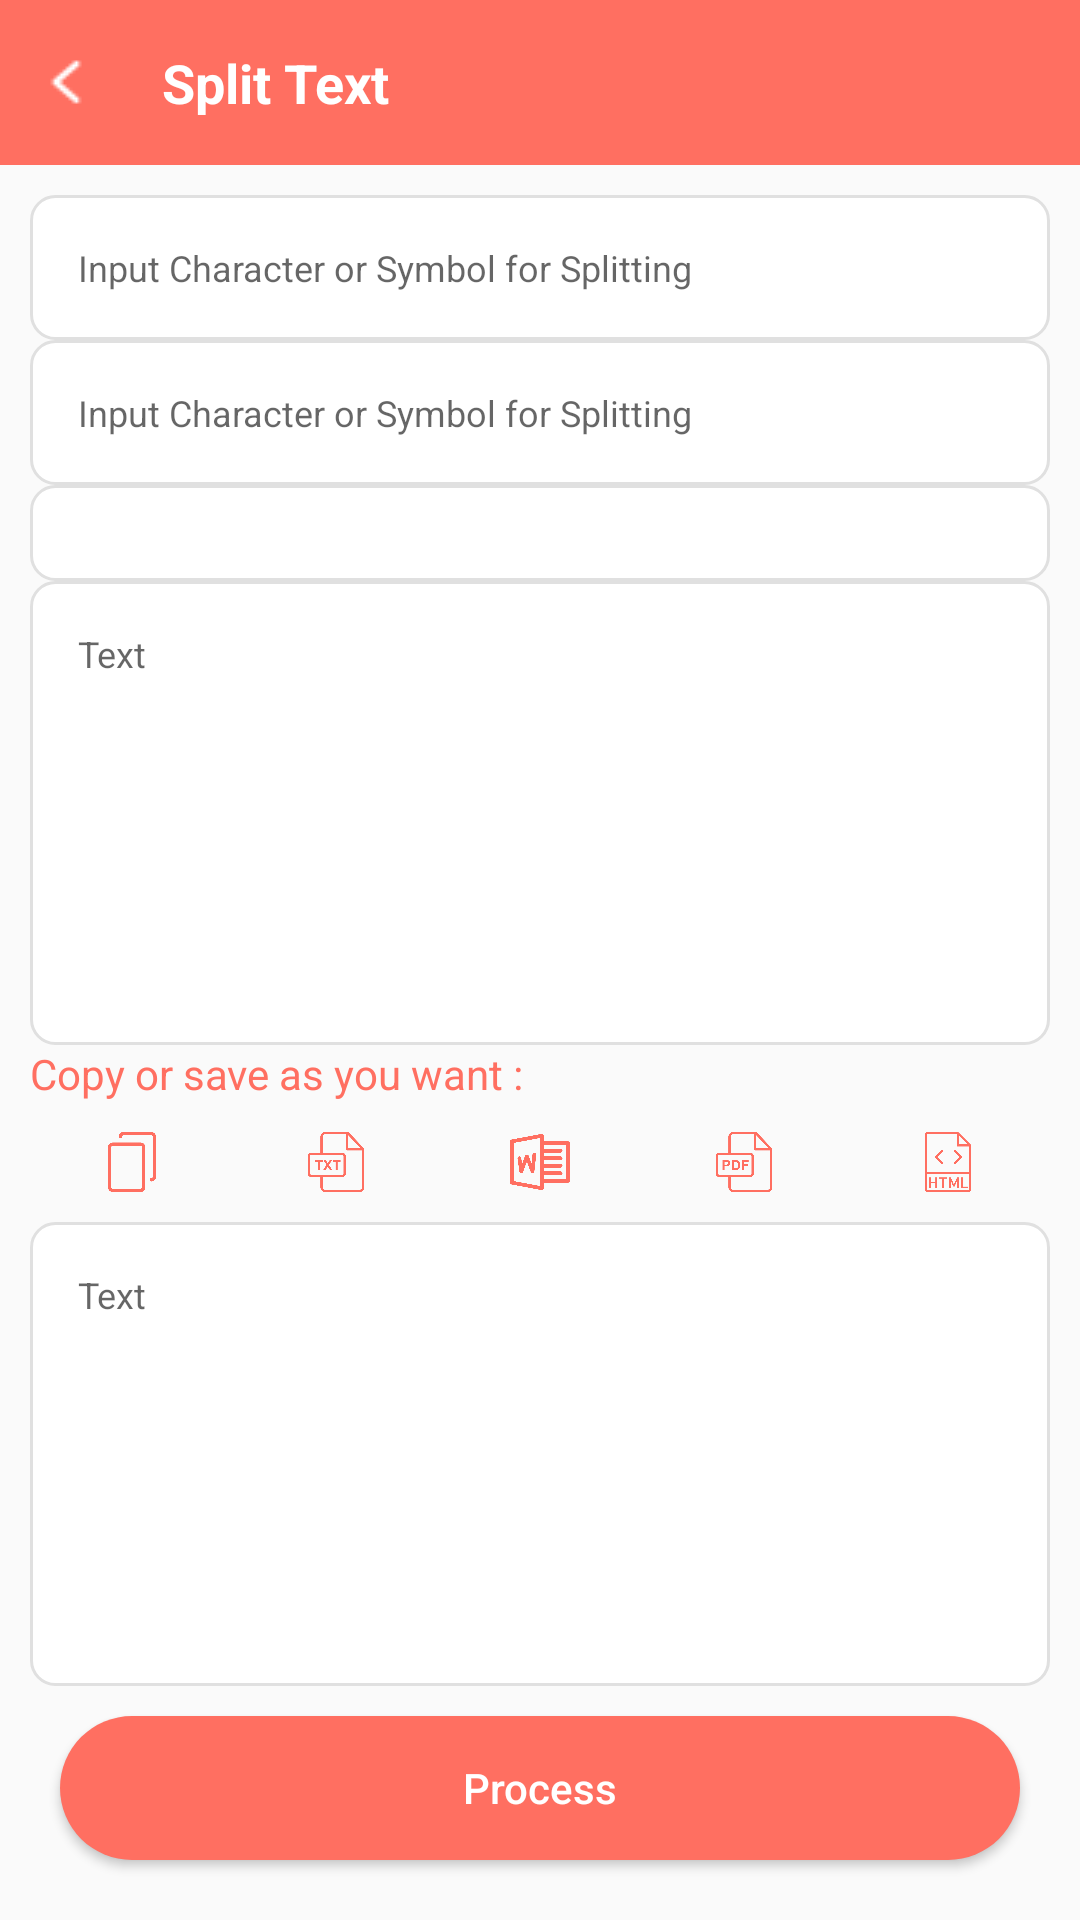

Android layout source for this screen:
<!-- AndroidManifest.xml: application theme Theme.PhraseFlow -->
<!-- res/layout/fragment_tool_text.xml -->
<?xml version="1.0" encoding="utf-8"?>
<FrameLayout xmlns:android="http://schemas.android.com/apk/res/android"
xmlns:app="http://schemas.android.com/apk/res-auto"
xmlns:tools="http://schemas.android.com/tools"
android:layout_width="match_parent"
android:layout_height="match_parent"
tools:context=".fragments.ToolTextFragment">

<LinearLayout
    android:layout_width="match_parent"
    android:layout_height="match_parent"
    android:orientation="vertical">

    <LinearLayout
        android:layout_width="match_parent"
        android:layout_height="wrap_content"
        android:background="@color/c6"
        android:gravity="center_vertical"
        android:orientation="horizontal">

        <ImageView
            android:id="@+id/imageView11"
            android:layout_width="wrap_content"
            android:layout_height="wrap_content"
            android:layout_margin="10dp"
            android:rotation="180"
            android:src="@drawable/next" />

        <TextView
            android:id="@+id/textView4"
            android:layout_width="wrap_content"
            android:layout_height="35dp"
            android:layout_margin="10dp"
            android:layout_weight="1"
            android:gravity="center_vertical"
            android:text="Split Text"
            android:textColor="@color/white"
            android:textSize="18dp"
            android:textStyle="bold" />

    </LinearLayout>

    <LinearLayout
        android:layout_width="match_parent"
        android:layout_height="match_parent"
        android:orientation="vertical"
        android:padding="10dp">

        <EditText
            android:id="@+id/editTextText6"
            android:layout_width="match_parent"
            android:layout_height="wrap_content"
            android:background="@drawable/bg_plan_selector"
            android:ems="10"
            android:gravity="start"
            android:hint="Input Character or Symbol for Splitting"
            android:inputType="text|textMultiLine"
            android:textSize="12dp" />

        <EditText
            android:id="@+id/editTextText8"
            android:layout_width="match_parent"
            android:layout_height="wrap_content"
            android:background="@drawable/bg_plan_selector"
            android:ems="10"
            android:gravity="start"
            android:hint="Input Character or Symbol for Splitting"
            android:inputType="text|textMultiLine"
            android:textSize="12dp" />

        <Spinner
            android:id="@+id/spinner3"
            android:layout_width="match_parent"
            android:layout_height="wrap_content"
            android:background="@drawable/bg_plan_selector" />

        <EditText
            android:id="@+id/editTextText7"
            android:layout_width="match_parent"
            android:layout_height="match_parent"
            android:layout_weight="1"
            android:background="@drawable/bg_plan_selector"
            android:ems="10"
            android:gravity="start"
            android:hint="Text"
            android:inputType="text|textMultiLine"
            android:textSize="12dp" />

        <LinearLayout
            android:id="@+id/linearLayoutSaveRuselt"
            android:layout_width="match_parent"
            android:layout_height="wrap_content"
            android:orientation="vertical">

            <TextView
                android:id="@+id/textView12"
                android:layout_width="match_parent"
                android:layout_height="wrap_content"
                android:text="Copy or save as you want : "
                android:textColor="@color/c6" />

            <LinearLayout
                android:layout_width="match_parent"
                android:layout_height="wrap_content"
                android:orientation="horizontal">

                <ImageView
                    android:id="@+id/imageView1"
                    android:layout_width="20dp"
                    android:layout_height="20dp"
                    android:layout_margin="10dp"
                    android:layout_weight="1"
                    android:background="?android:attr/selectableItemBackground"
                    android:src="@drawable/copy" />

                <ImageView
                    android:id="@+id/imageView2"
                    android:layout_width="20dp"
                    android:layout_height="20dp"
                    android:layout_margin="10dp"
                    android:layout_weight="1"
                    android:background="?android:attr/selectableItemBackground"
                    android:src="@drawable/txt" />

                <ImageView
                    android:id="@+id/imageView3"
                    android:layout_width="20dp"
                    android:layout_height="20dp"
                    android:layout_margin="10dp"
                    android:layout_weight="1"
                    android:background="?android:attr/selectableItemBackground"
                    android:src="@drawable/word" />

                <ImageView
                    android:id="@+id/imageView4"
                    android:layout_width="20dp"
                    android:layout_height="20dp"
                    android:layout_margin="10dp"
                    android:layout_weight="1"
                    android:background="?android:attr/selectableItemBackground"
                    android:src="@drawable/pdf" />

                <ImageView
                    android:id="@+id/imageView5"
                    android:layout_width="20dp"
                    android:layout_height="20dp"
                    android:layout_margin="10dp"
                    android:layout_weight="1"
                    android:src="@drawable/html" />

            </LinearLayout>
        </LinearLayout>

        <EditText
            android:id="@+id/editTextText5"
            android:layout_width="match_parent"
            android:layout_height="match_parent"
            android:layout_weight="1"
            android:background="@drawable/bg_plan_selector"
            android:ems="10"
            android:gravity="start"
            android:hint="Text"
            android:inputType="text|textMultiLine"
            android:textSize="12dp" />

        <Button
            android:id="@+id/button4"
            android:layout_width="match_parent"
            android:layout_height="wrap_content"
            android:layout_margin="10dp"
            android:background="@drawable/bg_button_upgrade"
            android:padding="10dp"
            android:text="Process"
            android:textAllCaps="false"
            android:textColor="@color/white" />


    </LinearLayout>

</LinearLayout>
</FrameLayout>
<!-- resources referenced by this layout -->
<resources>
  <color name="c6">#FF6F61</color>
  <color name="white">#FFFFFFFF</color>
  <!-- drawable bg_button_upgrade (drawable) -->
  <?xml version="1.0" encoding="utf-8"?>
  <shape xmlns:android="http://schemas.android.com/apk/res/android">
  
      <solid android:color="@color/c6" />
      <corners android:radius="25dp" />
  
  
  
  </shape>
  <!-- drawable bg_plan_selector (drawable) -->
  <?xml version="1.0" encoding="utf-8"?>
  <selector xmlns:android="http://schemas.android.com/apk/res/android">
  
  
      <item android:drawable="@drawable/bg_plan_selected" android:state_selected="true"/>
  
      <item android:drawable="@drawable/bg_plan_unselected" android:state_selected="false"/>
  
  </selector>
  <!-- drawable copy: png bitmap (drawable, 7243 bytes) -->
  <!-- drawable html: png bitmap (drawable, 8718 bytes) -->
  <!-- drawable next: png bitmap (drawable, 309 bytes) -->
  <!-- drawable pdf: png bitmap (drawable, 12050 bytes) -->
  <!-- drawable txt: png bitmap (drawable, 12217 bytes) -->
  <!-- drawable word: png bitmap (drawable, 11653 bytes) -->
  <style name="Theme.PhraseFlow" parent="Base.Theme.PhraseFlow" />
  <!-- drawable bg_plan_selected (drawable) -->
  <?xml version="1.0" encoding="utf-8"?>
  <shape xmlns:android="http://schemas.android.com/apk/res/android"
      android:shape="rectangle">
  
      
      <solid android:color="@android:color/white" />
  
      
      <corners android:radius="8dp" />
  
      
      <stroke
          android:width="1dp"
          android:color="@color/c6" />
  
      
      <padding
          android:left="16dp"
          android:top="16dp"
          android:right="16dp"
          android:bottom="16dp" />
  </shape>
  <!-- drawable bg_plan_unselected (drawable) -->
  <?xml version="1.0" encoding="utf-8"?>
  <shape xmlns:android="http://schemas.android.com/apk/res/android"
      android:shape="rectangle">
  
      
      <solid android:color="@android:color/white" />
  
      
      <corners android:radius="8dp" />
  
      
      <stroke
          android:width="1dp"
          android:color="@color/c9" />
  
      
      <padding
          android:left="16dp"
          android:top="16dp"
          android:right="16dp"
          android:bottom="16dp" />
  </shape>
  <style name="Base.Theme.PhraseFlow" parent="Theme.AppCompat.Light.NoActionBar">
          
          
      </style>
  <color name="c9">#E0E0E0</color>
</resources>
